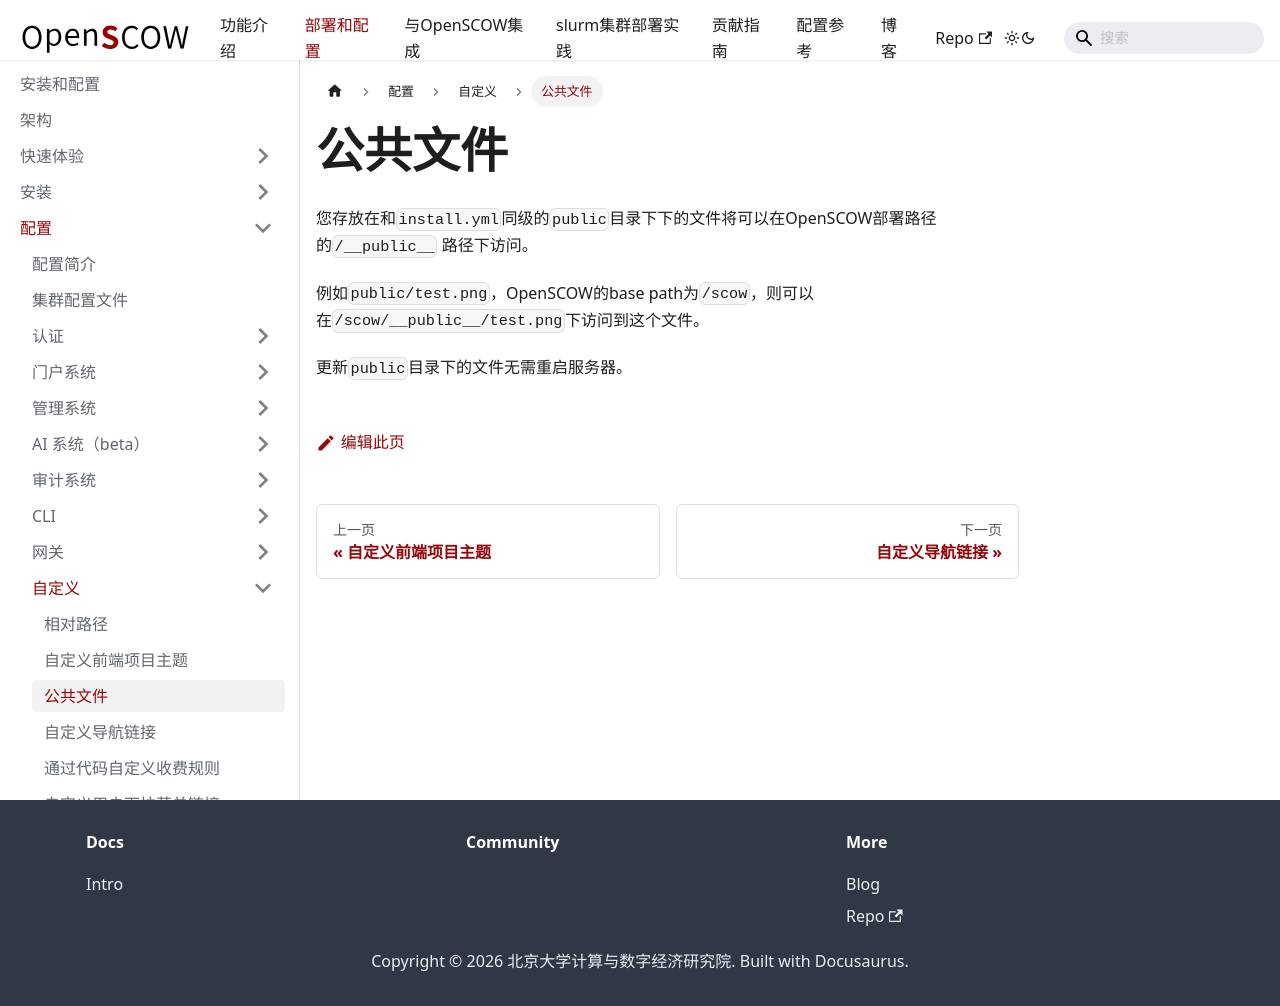

repository: PKUHPC/OpenSCOW · page: pr-preview/pr-1470/docs/deploy/config/customization/public-files.html · generator: docusaurus

---
sidebar_position: 3
title: 公共文件
---

# 公共文件

您存放在和`install.yml`同级的`public`目录下下的文件将可以在OpenSCOW部署路径的`/__public__` 路径下访问。

例如`public/test.png`，OpenSCOW的base path为`/scow`，则可以在`/scow/__public__/test.png`下访问到这个文件。

更新`public`目录下的文件无需重启服务器。
